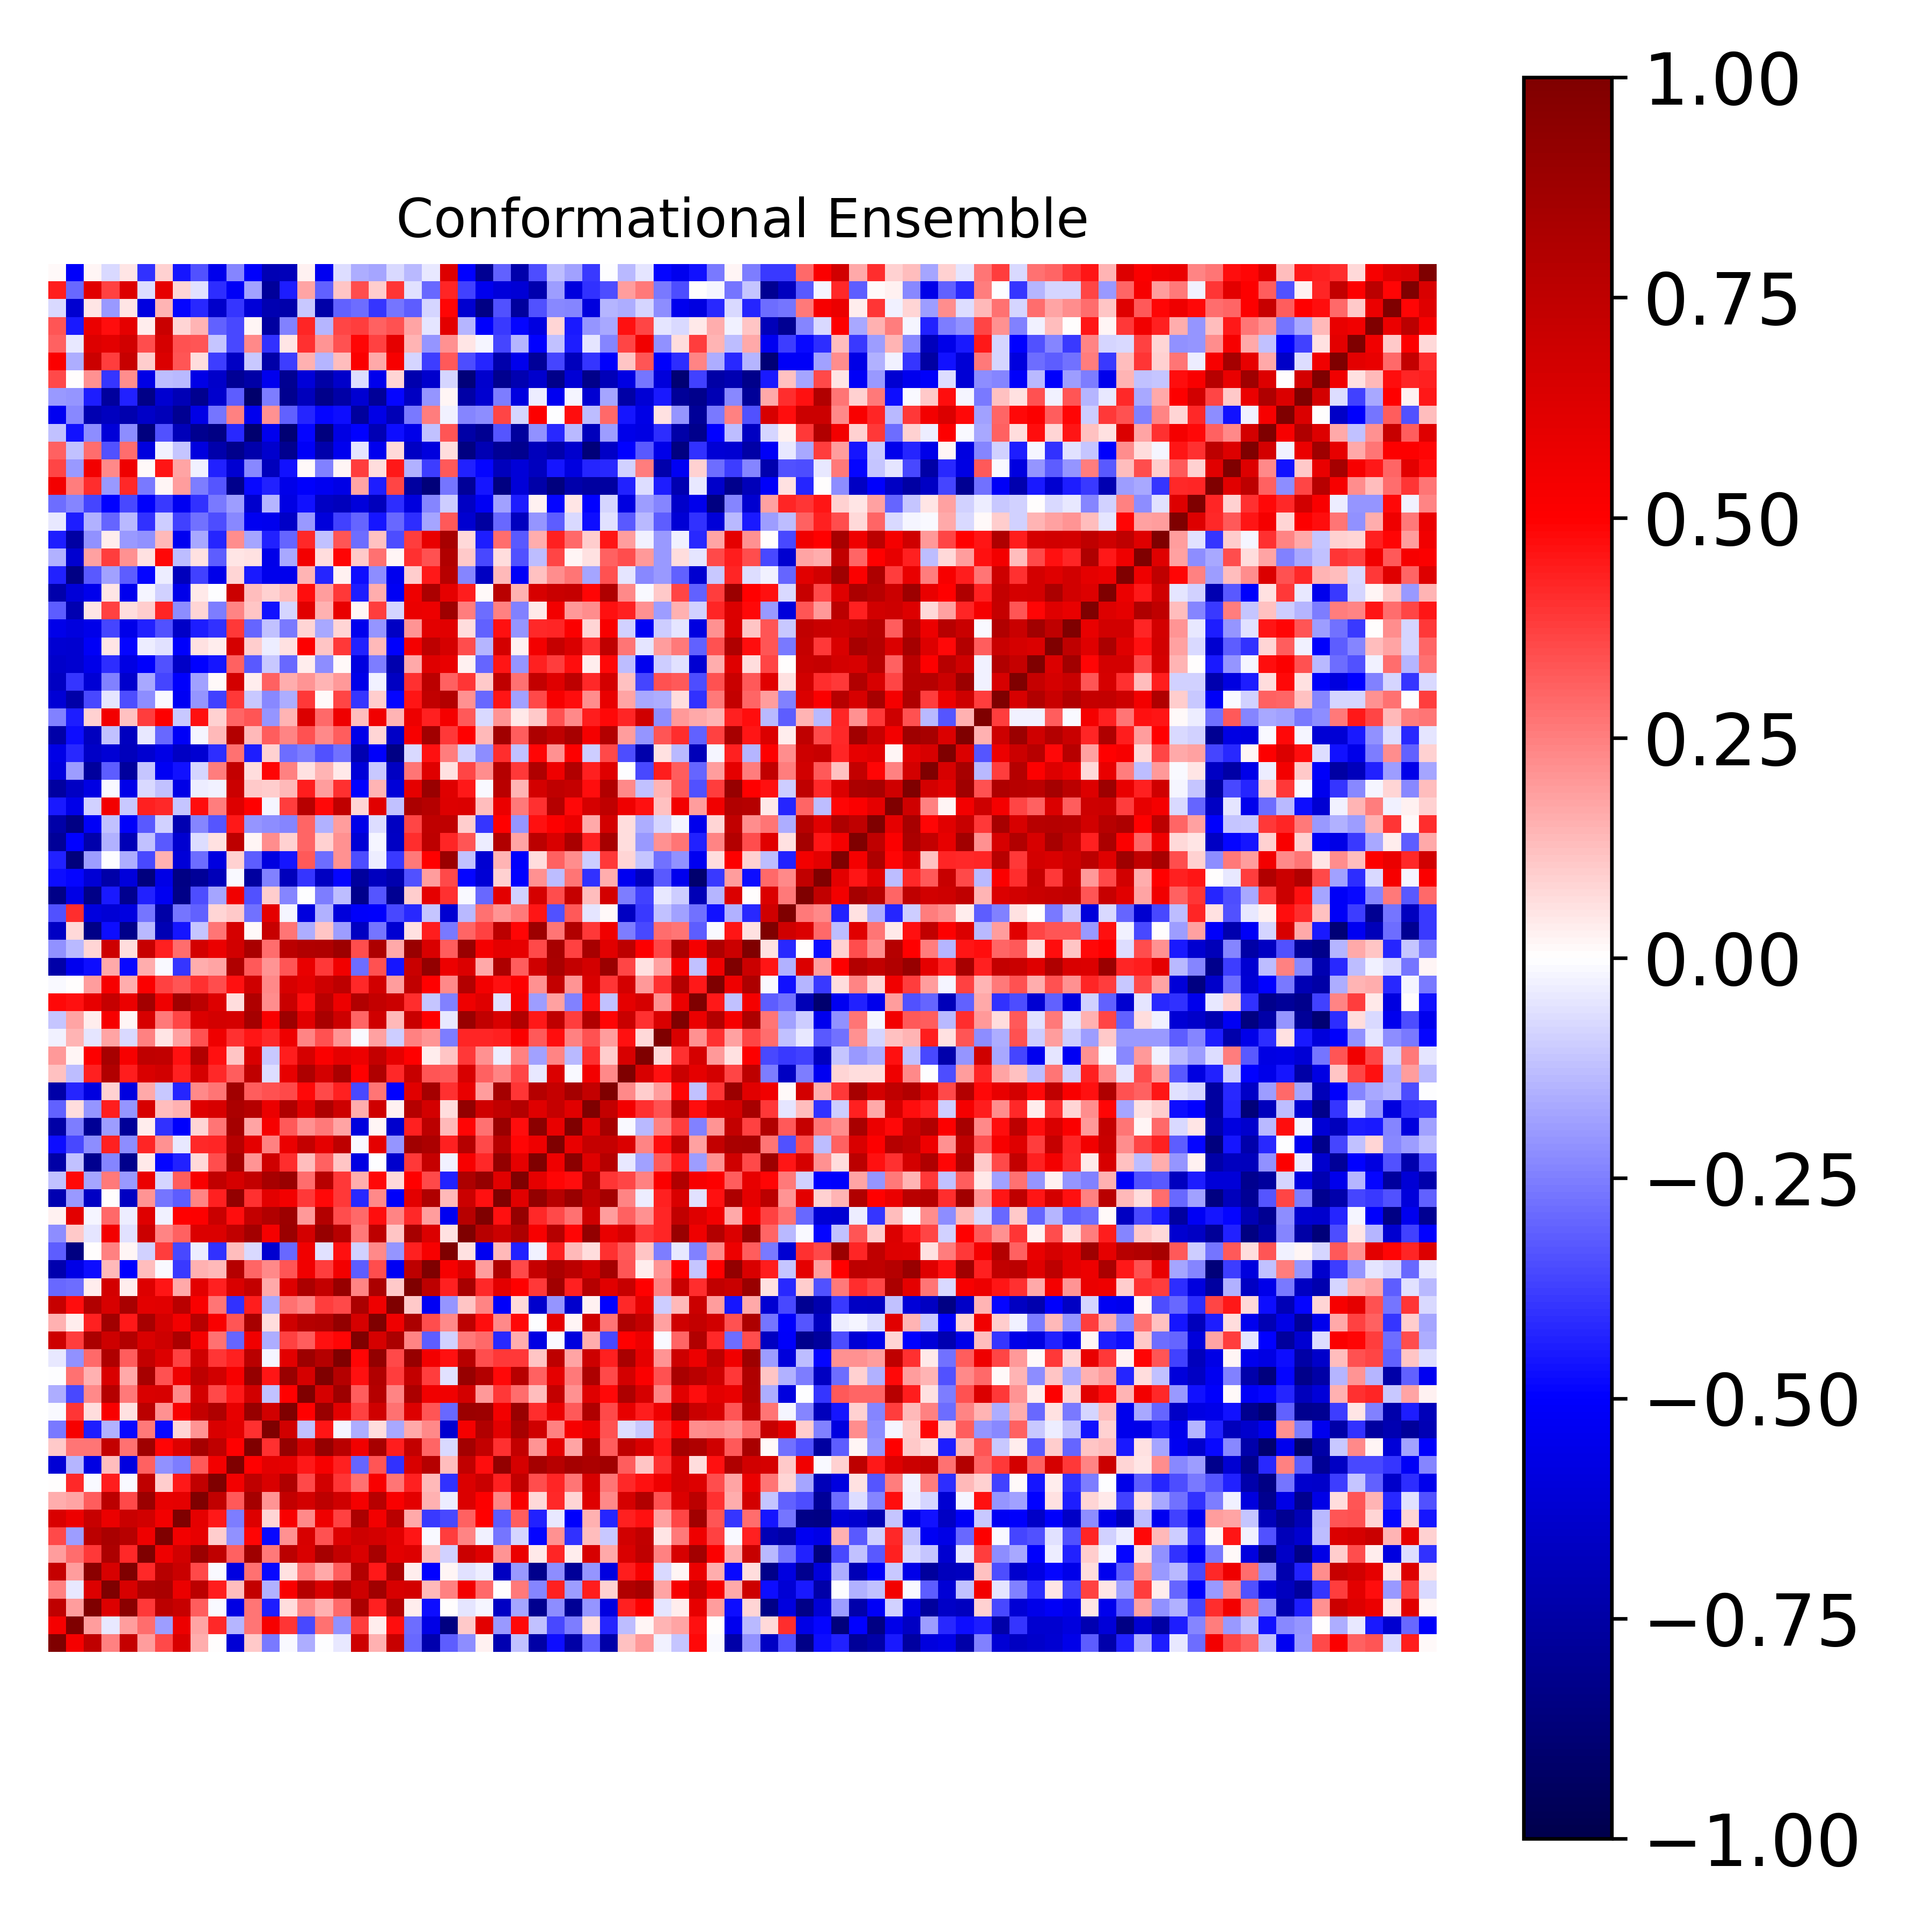

Data behind this chart, as committed beside it:
1.000000000000000000e+00, 5.366273516814902278e-01, 7.470000780007937102e-01, 2.490493238475156301e-01, 7.254260824814096065e-01, 1.913586997479983232e-01, 3.574217248517270185e-01, 6.412078242157820407e-01, 1.612432450633935477e-01, 7.007571637757999822e-04, -6.137236875017593185e-01, 1.052534062057108866e-01, -2.580670734376043773e-01, -1.017288252424495935e-02, -1.631957844181227413e-01, -1.011427891340598028e-04, -4.067748032450905354e-02, 6.944966516955154434e-01, 1.485706723343692137e-01, 7.144137799969133562e-01, -2.918743067484415032e-01, -7.189443757496339904e-01, -3.196809379579486077e-01, -2.237647892909300773e-01
5.366273516814902278e-01, 1.000000000000000000e+00, 1.938719762683592807e-01, -3.909480170972610968e-02, 1.940121205002389437e-01, 2.838624138949280007e-01, -1.898505847694975379e-01, 5.653915723034298457e-01, 1.774802484193507002e-01, 4.142677714306512438e-01, -1.481221287466926440e-01, 2.662284049866306956e-01, 5.241908519904915353e-01, 3.953392562814124211e-01, -3.518278224544568733e-01, 2.741363197037546273e-01, -2.115443022155173713e-01, 3.751549066577292701e-01, 3.258058640361180536e-02, 4.738610267831829814e-01, -2.864019424494350097e-01, -5.642032513328305576e-01, -8.492512326496526320e-01, 1.016025160736644950e-01
7.470000780007937102e-01, 1.938719762683592807e-01, 1.000000000000000000e+00, 6.259296992884699762e-01, 9.504011756316737003e-01, 3.861624929178230636e-01, 7.636695615723239072e-01, 7.113637792370449686e-01, 3.162423247753778366e-01, -1.498049654634407875e-02, -5.765941906917466664e-01, 2.703835009975617543e-01, -4.405481348024094523e-01, 6.673690695397006822e-02, 2.314718444802874031e-01, 1.528740681675788138e-01, 2.942228902238140931e-01, 8.275340958647574574e-01, 4.313910998060014879e-01, 7.999084323361387305e-01, 3.602804694876064057e-02, -4.739653616816018045e-01, 5.770309105425884544e-03, -4.986260706732015269e-02
2.490493238475156301e-01, -3.909480170972610968e-02, 6.259296992884699762e-01, 1.000000000000000000e+00, 6.510051806528687202e-01, 8.165366399172767631e-01, 8.302134671331589111e-01, 5.707738995890921929e-01, 7.653601602129029846e-01, 4.441083307597599172e-01, 1.264877894472717368e-01, 7.338009190675124360e-01, -1.507365808416717967e-01, 5.220757138942904163e-01, 7.842123183147307053e-01, 6.422492894101791139e-01, 8.059063208673027390e-01, 6.926756912605276373e-01, 8.623042056789559373e-01, 6.516174032867905197e-01, 6.655500145560248049e-01, 1.404328092780465775e-01, 2.480179858267492488e-01, 5.412122050086364267e-01
7.254260824814096065e-01, 1.940121205002389437e-01, 9.504011756316737003e-01, 6.510051806528687202e-01, 1.000000000000000000e+00, 4.180865043817582061e-01, 7.781069174374525277e-01, 7.072786317143977541e-01, 3.543887022798167252e-01, -1.293846346246830224e-02, -5.820930502830564679e-01, 2.751624830093400975e-01, -4.810476454730069906e-01, 6.057454314723284550e-02, 2.642624140862699922e-01, 1.716893802502716948e-01, 3.168100438091605020e-01, 7.954707395973883433e-01, 4.487177994551395654e-01, 8.348214788169880940e-01, 3.729662585434783545e-02, -4.934842865302078718e-01, 2.310892045799478253e-02, -6.120429437390381699e-02
1.913586997479983232e-01, 2.838624138949280007e-01, 3.861624929178230636e-01, 8.165366399172767631e-01, 4.180865043817582061e-01, 1.000000000000000000e+00, 5.579722462971746788e-01, 6.755889979451882299e-01, 8.846334855347748327e-01, 7.474209832971008272e-01, 3.077804991037699223e-01, 8.685173906239328501e-01, 2.615933477735021828e-01, 7.608263633453981045e-01, 6.482502735504227509e-01, 8.393322169986942027e-01, 7.332598455079291089e-01, 6.429020021835911702e-01, 8.396709943289445421e-01, 6.031341035336535983e-01, 6.311465479674013279e-01, 1.274738929001655030e-01, -8.770256793631082959e-02, 7.001668472651532138e-01
3.574217248517270185e-01, -1.898505847694975379e-01, 7.636695615723239072e-01, 8.302134671331589111e-01, 7.781069174374525277e-01, 5.579722462971746788e-01, 1.000000000000000000e+00, 5.461358437661919529e-01, 5.905309837980632359e-01, 9.480714183775612591e-02, -2.110086307542539397e-01, 4.876381165809851037e-01, -4.813876796751780374e-01, 2.133080207849440968e-01, 6.523124017401519259e-01, 3.407748911768375133e-01, 6.311611890019785953e-01, 6.889119903674195688e-01, 6.683492019239153370e-01, 6.111606539529329529e-01, 4.561272515557465157e-01, -9.480326762566737911e-03, 3.756507549441217564e-01, 2.393098186303259933e-01
6.412078242157820407e-01, 5.653915723034298457e-01, 7.113637792370449686e-01, 5.707738995890921929e-01, 7.072786317143977541e-01, 6.755889979451882299e-01, 5.461358437661919529e-01, 1.000000000000000000e+00, 5.971409303588012252e-01, 4.458975605498846639e-01, -2.535818847562494871e-01, 6.297494282160902568e-01, 8.340726366430538385e-02, 5.172766335877886368e-01, 2.283360964164032059e-01, 5.603215330550773698e-01, 3.678171120802515293e-01, 8.273263026516940455e-01, 5.420692855247293274e-01, 7.716468466760414424e-01, 1.701833371689759900e-01, -3.864590143694846547e-01, -3.553117989507259544e-01, 3.077074120857609119e-01
1.612432450633935477e-01, 1.774802484193507002e-01, 3.162423247753778366e-01, 7.653601602129029846e-01, 3.543887022798167252e-01, 8.846334855347748327e-01, 5.905309837980632359e-01, 5.971409303588012252e-01, 1.000000000000000000e+00, 7.361414419880960569e-01, 3.220780653011968142e-01, 8.511699952887331611e-01, 2.038821783167151236e-01, 7.291962169604458976e-01, 6.711226207220026829e-01, 7.536754265924290319e-01, 6.863927790101442827e-01, 5.364616965236016499e-01, 7.793883265769234736e-01, 5.226907997892814572e-01, 6.044950168558965720e-01, 1.489661467890859570e-01, -3.876504207464175761e-02, 6.331417825379549447e-01
7.007571637757999822e-04, 4.142677714306512438e-01, -1.498049654634407875e-02, 4.441083307597599172e-01, -1.293846346246830224e-02, 7.474209832971008272e-01, 9.480714183775612591e-02, 4.458975605498846639e-01, 7.361414419880960569e-01, 1.000000000000000000e+00, 5.467568476435435976e-01, 7.474196744943381043e-01, 6.414964873890098840e-01, 8.093374102388836144e-01, 3.588787891908987171e-01, 6.763948223919139524e-01, 3.962870535125125326e-01, 2.784698249269977888e-01, 5.205143216287094754e-01, 2.720761351614171542e-01, 4.299455860070769408e-01, 1.383353268144887349e-01, -4.058362981696645999e-01, 6.343510251990368554e-01
-6.137236875017593185e-01, -1.481221287466926440e-01, -5.765941906917466664e-01, 1.264877894472717368e-01, -5.820930502830564679e-01, 3.077804991037699223e-01, -2.110086307542539397e-01, -2.535818847562494871e-01, 3.220780653011968142e-01, 5.467568476435435976e-01, 1.000000000000000000e+00, 4.928038466206811630e-01, 6.037669546179869062e-01, 5.934560567069726567e-01, 4.465715532880402128e-01, 5.244966811035444154e-01, 4.348316125609389404e-01, -3.022164019156508008e-01, 3.347561679934502044e-01, -4.010156982498185863e-01, 6.470301443997950042e-01, 7.833937750072684780e-01, 1.289095033298343629e-01, 7.366758102454594725e-01
1.052534062057108866e-01, 2.662284049866306956e-01, 2.703835009975617543e-01, 7.338009190675124360e-01, 2.751624830093400975e-01, 8.685173906239328501e-01, 4.876381165809851037e-01, 6.297494282160902568e-01, 8.511699952887331611e-01, 7.474196744943381043e-01, 4.928038466206811630e-01, 1.000000000000000000e+00, 4.036376923356249091e-01, 9.041253583326808174e-01, 6.779557445970048057e-01, 9.086573065303374941e-01, 7.690901406208057178e-01, 5.515628120151014890e-01, 8.405773359266391909e-01, 4.452537439135166308e-01, 7.270763684543385397e-01, 3.022794684903160056e-01, -7.085724824544714640e-02, 8.546451350887035447e-01
-2.580670734376043773e-01, 5.241908519904915353e-01, -4.405481348024094523e-01, -1.507365808416717967e-01, -4.810476454730069906e-01, 2.615933477735021828e-01, -4.813876796751780374e-01, 8.340726366430538385e-02, 2.038821783167151236e-01, 6.414964873890098840e-01, 6.037669546179869062e-01, 4.036376923356249091e-01, 1.000000000000000000e+00, 6.775548215364413096e-01, -1.176235142313434567e-01, 4.604234768077094531e-01, -1.644061558933752887e-02, -1.570459540053240344e-01, 6.815784353523894612e-02, -1.717578772089528305e-01, 1.656424432734170671e-01, 2.290445389205403026e-01, -6.250350796172681189e-01, 5.368051700708124097e-01
-1.017288252424495935e-02, 3.953392562814124211e-01, 6.673690695397006822e-02, 5.220757138942904163e-01, 6.057454314723284550e-02, 7.608263633453981045e-01, 2.133080207849440968e-01, 5.172766335877886368e-01, 7.291962169604458976e-01, 8.093374102388836144e-01, 5.934560567069726567e-01, 9.041253583326808174e-01, 6.775548215364413096e-01, 1.000000000000000000e+00, 4.967105784042253336e-01, 8.954425657331520627e-01, 6.092364684053233059e-01, 3.709783874537557757e-01, 6.803379282247172810e-01, 2.799670943804129508e-01, 6.305908765178334097e-01, 3.302119648830216803e-01, -2.924815137935836695e-01, 8.848672200738573190e-01
-1.631957844181227413e-01, -3.518278224544568733e-01, 2.314718444802874031e-01, 7.842123183147307053e-01, 2.642624140862699922e-01, 6.482502735504227509e-01, 6.523124017401519259e-01, 2.283360964164032059e-01, 6.711226207220026829e-01, 3.588787891908987171e-01, 4.465715532880402128e-01, 6.779557445970048057e-01, -1.176235142313434567e-01, 4.967105784042253336e-01, 1.000000000000000000e+00, 6.622643029461693365e-01, 8.822710079147283446e-01, 3.134515155814187604e-01, 7.812772772059484172e-01, 2.357057759975114131e-01, 8.223270460968323814e-01, 5.483827001679530966e-01, 5.492036777751168053e-01, 6.686625456678887414e-01
-1.011427891340598028e-04, 2.741363197037546273e-01, 1.528740681675788138e-01, 6.422492894101791139e-01, 1.716893802502716948e-01, 8.393322169986942027e-01, 3.407748911768375133e-01, 5.603215330550773698e-01, 7.536754265924290319e-01, 6.763948223919139524e-01, 5.244966811035444154e-01, 9.086573065303374941e-01, 4.604234768077094531e-01, 8.954425657331520627e-01, 6.622643029461693365e-01, 1.000000000000000000e+00, 7.822908931695481405e-01, 4.620394546262795998e-01, 8.044673533835583479e-01, 3.785071499680850993e-01, 7.339602385556884823e-01, 3.788014068302280046e-01, -6.144111774721838781e-02, 9.029811775634426496e-01
-4.067748032450905354e-02, -2.115443022155173713e-01, 2.942228902238140931e-01, 8.059063208673027390e-01, 3.168100438091605020e-01, 7.332598455079291089e-01, 6.311611890019785953e-01, 3.678171120802515293e-01, 6.863927790101442827e-01, 3.962870535125125326e-01, 4.348316125609389404e-01, 7.690901406208057178e-01, -1.644061558933752887e-02, 6.092364684053233059e-01, 8.822710079147283446e-01, 7.822908931695481405e-01, 1.000000000000000000e+00, 4.852502283273798511e-01, 9.182809276758741035e-01, 3.550607059633731910e-01, 9.052894756355137629e-01, 5.441602523644645251e-01, 4.627158224193897440e-01, 7.749703191694369275e-01
6.944966516955154434e-01, 3.751549066577292701e-01, 8.275340958647574574e-01, 6.926756912605276373e-01, 7.954707395973883433e-01, 6.429020021835911702e-01, 6.889119903674195688e-01, 8.273263026516940455e-01, 5.364616965236016499e-01, 2.784698249269977888e-01, -3.022164019156508008e-01, 5.515628120151014890e-01, -1.570459540053240344e-01, 3.709783874537557757e-01, 3.134515155814187604e-01, 4.620394546262795998e-01, 4.852502283273798511e-01, 1.000000000000000000e+00, 6.612674738425481369e-01, 8.252164698078590099e-01, 2.387696842741728054e-01, -3.160158767339290575e-01, -8.783953123992839507e-02, 2.622259408767493305e-01
1.485706723343692137e-01, 3.258058640361180536e-02, 4.313910998060014879e-01, 8.623042056789559373e-01, 4.487177994551395654e-01, 8.396709943289445421e-01, 6.683492019239153370e-01, 5.420692855247293274e-01, 7.793883265769234736e-01, 5.205143216287094754e-01, 3.347561679934502044e-01, 8.405773359266391909e-01, 6.815784353523894612e-02, 6.803379282247172810e-01, 7.812772772059484172e-01, 8.044673533835583479e-01, 9.182809276758741035e-01, 6.612674738425481369e-01, 1.000000000000000000e+00, 5.607869095633116752e-01, 8.246341344192051892e-01, 3.476252026831930797e-01, 2.313496714866400961e-01, 7.523443344239868491e-01
7.144137799969133562e-01, 4.738610267831829814e-01, 7.999084323361387305e-01, 6.516174032867905197e-01, 8.348214788169880940e-01, 6.031341035336535983e-01, 6.111606539529329529e-01, 7.716468466760414424e-01, 5.226907997892814572e-01, 2.720761351614171542e-01, -4.010156982498185863e-01, 4.452537439135166308e-01, -1.717578772089528305e-01, 2.799670943804129508e-01, 2.357057759975114131e-01, 3.785071499680850993e-01, 3.550607059633731910e-01, 8.252164698078590099e-01, 5.607869095633116752e-01, 1.000000000000000000e+00, 1.041531298004792216e-01, -5.309701212629396316e-01, -2.045935172776634781e-01, 1.127170671823310016e-01
-2.918743067484415032e-01, -2.864019424494350097e-01, 3.602804694876064057e-02, 6.655500145560248049e-01, 3.729662585434783545e-02, 6.311465479674013279e-01, 4.561272515557465157e-01, 1.701833371689759900e-01, 6.044950168558965720e-01, 4.299455860070769408e-01, 6.470301443997950042e-01, 7.270763684543385397e-01, 1.656424432734170671e-01, 6.305908765178334097e-01, 8.223270460968323814e-01, 7.339602385556884823e-01, 9.052894756355137629e-01, 2.387696842741728054e-01, 8.246341344192051892e-01, 1.041531298004792216e-01, 1.000000000000000000e+00, 7.536672924124658834e-01, 4.352797317018556322e-01, 8.434353309399150733e-01
-7.189443757496339904e-01, -5.642032513328305576e-01, -4.739653616816018045e-01, 1.404328092780465775e-01, -4.934842865302078718e-01, 1.274738929001655030e-01, -9.480326762566737911e-03, -3.864590143694846547e-01, 1.489661467890859570e-01, 1.383353268144887349e-01, 7.833937750072684780e-01, 3.022794684903160056e-01, 2.290445389205403026e-01, 3.302119648830216803e-01, 5.483827001679530966e-01, 3.788014068302280046e-01, 5.441602523644645251e-01, -3.160158767339290575e-01, 3.476252026831930797e-01, -5.309701212629396316e-01, 7.536672924124658834e-01, 1.000000000000000000e+00, 5.304560299691580827e-01, 6.377761988157089057e-01
-3.196809379579486077e-01, -8.492512326496526320e-01, 5.770309105425884544e-03, 2.480179858267492488e-01, 2.310892045799478253e-02, -8.770256793631082959e-02, 3.756507549441217564e-01, -3.553117989507259544e-01, -3.876504207464175761e-02, -4.058362981696645999e-01, 1.289095033298343629e-01, -7.085724824544714640e-02, -6.250350796172681189e-01, -2.924815137935836695e-01, 5.492036777751168053e-01, -6.144111774721838781e-02, 4.627158224193897440e-01, -8.783953123992839507e-02, 2.313496714866400961e-01, -2.045935172776634781e-01, 4.352797317018556322e-01, 5.304560299691580827e-01, 1.000000000000000000e+00, 6.158364259937811058e-02
-2.237647892909300773e-01, 1.016025160736644950e-01, -4.986260706732015269e-02, 5.412122050086364267e-01, -6.120429437390381699e-02, 7.001668472651532138e-01, 2.393098186303259933e-01, 3.077074120857609119e-01, 6.331417825379549447e-01, 6.343510251990368554e-01, 7.366758102454594725e-01, 8.546451350887035447e-01, 5.368051700708124097e-01, 8.848672200738573190e-01, 6.686625456678887414e-01, 9.029811775634426496e-01, 7.749703191694369275e-01, 2.622259408767493305e-01, 7.523443344239868491e-01, 1.127170671823310016e-01, 8.434353309399150733e-01, 6.377761988157089057e-01, 6.158364259937811058e-02, 1.000000000000000000e+00
2.633642969712933837e-02, 6.031688161910060408e-01, -1.648505793234931321e-02, 2.941174593202143805e-01, -3.898318059826171716e-02, 6.234640460444654808e-01, -2.513185563453848234e-02, 4.946862963170229888e-01, 5.063532177416799618e-01, 7.083231409122507927e-01, 4.734310333112652369e-01, 7.268506412093540536e-01, 7.999305127854887676e-01, 8.774471383864083096e-01, 2.009933884811738458e-01, 7.924355147379429365e-01, 3.513814837775421362e-01, 2.962330333798829374e-01, 4.694600300647785440e-01, 2.374992274268691306e-01, 4.202901144766517105e-01, 1.879159880148267292e-01, -5.326695725631431788e-01, 7.776632635815817762e-01
-7.141275421906453369e-01, -2.028033007031287138e-01, -6.637699162560256605e-01, 2.416328622145432533e-03, -6.661527113808456413e-01, 2.108730870549212488e-01, -2.706706948684355352e-01, -3.152148824020830076e-01, 2.369367832507312255e-01, 4.373525412134897650e-01, 9.168214748817397064e-01, 4.007631455467929316e-01, 6.048444401327441877e-01, 5.394870030542304740e-01, 3.871478982300823324e-01, 4.774672795554392168e-01, 3.828142960461634603e-01, -4.163753353934269708e-01, 2.303565701764484774e-01, -5.088972270463438807e-01, 6.017572557250255860e-01, 8.124875106441957762e-01, 1.374466653448283282e-01, 6.970045850220755179e-01
-1.196055187698035899e-01, 4.778490888234290801e-01, -1.721606105315110768e-01, 2.580773237583128821e-01, -1.972863189125321215e-01, 5.712298772778386935e-01, -8.325736760842332440e-02, 3.147342884517977391e-01, 5.211607498939966332e-01, 7.368134609317392725e-01, 6.564554053810951473e-01, 7.269988706094787645e-01, 8.390579691863376821e-01, 8.984129128633004946e-01, 2.817972343386096479e-01, 7.756421883699785580e-01, 3.855675495792275087e-01, 1.581761979478408520e-01, 4.787128072828553127e-01, 7.051028119973389019e-02, 4.928282669224242074e-01, 3.592509178368906153e-01, -4.368806103501656213e-01, 8.157242939645580337e-01
-7.477269567704870612e-01, -1.211884656223497780e-01, -8.110599683144372740e-01, -2.398366323156515822e-01, -8.133437786351156440e-01, 4.024684608956033416e-02, -4.854654007513294900e-01, -4.364893343822071059e-01, 7.791516278070471924e-02, 3.501932567970392762e-01, 8.474341897175422522e-01, 2.106871845241714281e-01, 6.818327664330117166e-01, 4.131773635623174901e-01, 1.308021333908168937e-01, 3.098677548818672411e-01, 1.145199471947917075e-01, -5.717563949060946449e-01, -5.608181721288774645e-03, -6.391405901861716421e-01, 3.862016739550392930e-01, 7.212049361634983446e-01, -2.738710558344936707e-02, 5.287447895956963739e-01
-4.688243998475665753e-01, -3.580891953581499809e-01, -2.193154041566048595e-01, 4.345655488495211993e-01, -2.206445741744455791e-01, 4.230141226947521371e-01, 2.121904360243715704e-01, -4.198452544279358822e-02, 4.209338994703292203e-01, 4.241127481384324716e-01, 7.754621426808252505e-01, 5.945295192235220405e-01, 2.470871454828938163e-01, 5.733258680051854794e-01, 7.319456703640239148e-01, 6.013872041930683476e-01, 7.513259321268450641e-01, -1.525821007725814554e-02, 5.956132543849709249e-01, -2.047463554741661418e-01, 8.637321206443643318e-01, 8.215302004845634887e-01, 4.373820983714581390e-01, 7.855330010041067235e-01
-7.482371334592270440e-01, -2.536337829601494342e-01, -7.935830492041654471e-01, -1.923276835618285552e-01, -7.856483007297005994e-01, 3.126800655288992231e-02, -4.036448509713372879e-01, -5.021851151616530951e-01, 8.336481417270327765e-02, 2.692581823850695444e-01, 8.474576897613260718e-01, 1.750490397393350550e-01, 5.241506286357733302e-01, 3.212449687825238986e-01, 2.128578015958683123e-01, 2.638721850667006819e-01, 1.729615796599281996e-01, -5.893009357754906974e-01, 1.664218555337915531e-02, -6.403888927580402290e-01, 4.332199350791055004e-01, 7.605346232557956831e-01, 1.386908276425493913e-01, 4.896136555609542085e-01
-3.083857564493869829e-01, 6.399726896091599559e-02, -2.031560661589237593e-01, 4.419489509625768586e-01, -2.104296181644181585e-01, 6.507440798690479200e-01, 1.275900319622229884e-01, 1.553759780055054829e-01, 6.248461910732096003e-01, 6.558300034352541052e-01, 8.233205718175541366e-01, 7.844944384206234966e-01, 5.710839454836929008e-01, 8.100413033924072082e-01, 6.174129936591093992e-01, 8.190789573049575001e-01, 6.907281375820287783e-01, 1.604127184745091361e-01, 6.874804796551313713e-01, 2.574479448564092818e-02, 7.886780358880619568e-01, 6.658973657968304538e-01, 6.630700186310285738e-02, 9.153728925345232526e-01
-7.392310708504288286e-01, -4.254237697948541896e-01, -5.839419952869645547e-01, 9.226871061759908677e-02, -5.791247501295517797e-01, 1.679520929656862782e-01, -1.040527817373076841e-01, -4.243339948413633600e-01, 2.287336274976393691e-01, 2.720618935721036413e-01, 8.671330261354930347e-01, 3.162991655370390176e-01, 3.394190199245248341e-01, 3.574895754743261378e-01, 4.814564305226324281e-01, 3.565599917827234622e-01, 4.328271321364730029e-01, -3.542951423461097593e-01, 2.672078460450408310e-01, -4.932278816597180926e-01, 6.147547825058681248e-01, 8.491333798821111278e-01, 4.037322058403252090e-01, 5.827250750426236081e-01
1.209852241127310629e-01, -1.319418022792893386e-01, 4.311571651523766757e-01, 8.008161353764253754e-01, 4.432303560460946201e-01, 6.476010265880858263e-01, 6.760392912801500565e-01, 4.313069389652967600e-01, 6.619426338419319711e-01, 4.157266614709565489e-01, 3.190644868378458288e-01, 7.496846828304882804e-01, -6.292918340340689087e-02, 5.925689641624272141e-01, 8.152974924829452519e-01, 6.694700408166696093e-01, 8.318814385376465115e-01, 4.975857402477026348e-01, 8.087949496944727423e-01, 4.172161646778105859e-01, 7.165521741929135047e-01, 3.348441688367400637e-01, 3.206401427632795675e-01, 6.519072373516906493e-01
1.966676803630940662e-01, 1.731768956828792783e-02, 5.042772115153684176e-01, 8.413443855174876918e-01, 5.308482921049209047e-01, 7.478459827534510440e-01, 7.405576912852120941e-01, 4.626947934501877135e-01, 7.991513592512969888e-01, 4.669349526432687303e-01, 1.102828758016930200e-01, 6.427719472312115601e-01, -1.089409414107284091e-01, 4.380201796329534769e-01, 6.605411447059145180e-01, 5.149642779739271869e-01, 5.993294750958194639e-01, 5.638077912082637422e-01, 7.343331450835228758e-01, 5.999982286952932897e-01, 4.933140653165816736e-01, 3.773693364914940118e-02, 1.142513351284582535e-01, 3.890811398124895404e-01
-2.969436829575509626e-02, 1.408888372728463456e-01, -5.450237641240389397e-02, 1.764902561591607522e-01, -7.090076547773062343e-02, 2.489799670747311899e-01, 5.137853788819573414e-02, 1.845969115336024702e-01, 3.394257239468101428e-01, 5.582319697718020057e-01, 4.052400253469797264e-01, 4.565279582985117823e-01, 4.162905750899575930e-01, 5.606246393298942587e-01, 2.394322392696822954e-01, 3.421729115850477010e-01, 2.088629825256906880e-01, -8.201518187179320310e-03, 1.820687805087351785e-01, -9.719845562908006886e-02, 2.486006675144722677e-01, 2.047790813025714973e-01, -2.507614742059057766e-01, 4.283424297910434220e-01
-1.097706718683410798e-01, 1.724334267279467314e-01, 3.319860175996844354e-02, 5.304093551545947527e-01, 1.635174726441485094e-02, 6.543804649559864517e-01, 2.654922981051004438e-01, 3.613808588900689345e-01, 6.377472567581958796e-01, 6.673029118688722505e-01, 6.602529161428263293e-01, 8.497767397899097519e-01, 5.216671261191601072e-01, 8.794936254431798828e-01, 6.166846735111295441e-01, 8.284356434833722860e-01, 6.880665932790468453e-01, 3.024869638142175798e-01, 6.801363725587159514e-01, 1.347437198936055625e-01, 7.081316348113814163e-01, 4.943835134822004429e-01, -4.165173450779517672e-02, 8.961206798936272033e-01
4.834296839164655135e-01, 4.639145900538410028e-01, 5.906190838479463689e-01, 7.224685050437653633e-01, 5.705244572518254342e-01, 8.570531692423632997e-01, 5.561228057873915942e-01, 8.614724636837546301e-01, 7.615873861224948804e-01, 6.254804932780034799e-01, 6.402316159625935643e-02, 8.117074446065948301e-01, 2.219189128044403436e-01, 7.095423501240805120e-01, 4.694096757080096216e-01, 7.694421079422854026e-01, 5.695530037232808818e-01, 7.974240481171285255e-01, 7.287618321894973050e-01, 7.009357978754779950e-01, 4.068846696928979378e-01, -1.165837614710045766e-01, -2.491919857518181680e-01, 5.620753870906816108e-01
-1.335447891255469970e-02, 4.751824007631599324e-03, 1.886762501356249178e-01, 5.287489849904953854e-01, 1.598072492367481612e-01, 5.124315883555193851e-01, 3.713216492285442705e-01, 3.323401399378070886e-01, 4.037919045111945660e-01, 3.488854192681833943e-01, 4.655756735835612781e-01, 6.809787430061642333e-01, 2.311733343150021158e-01, 6.507804772406050597e-01, 6.022327131394226152e-01, 6.882220857244049084e-01, 7.576875792089375894e-01, 4.175280174745665263e-01, 6.720049400095037262e-01, 1.880061559127894355e-01, 7.349747385979195080e-01, 4.924612547491624137e-01, 2.341687062881943893e-01, 7.910579455411248517e-01
-7.344323902534293236e-01, -5.393346973555198653e-01, -4.753509930284442464e-01, 1.684748485971083731e-01, -4.832300474178414795e-01, 1.570781571895563389e-01, -1.309361917989259293e-02, -3.927904013339869604e-01, 1.605717791102052039e-01, 1.741008859916479135e-01, 8.054863325183435618e-01, 3.266274451087611275e-01, 2.085739855926960762e-01, 3.356370782685279552e-01, 5.818798996374017207e-01, 3.898570549608479374e-01, 5.470600444017522657e-01, -2.848422341620261977e-01, 3.406194533915069544e-01, -4.537520041238876645e-01, 7.085151420585248383e-01, 9.149966835651459629e-01, 5.686140570440237907e-01, 6.351978208881030596e-01
-2.146302920778406786e-01, -1.347088029767543604e-01, 8.403179451276798773e-02, 6.901168390526435381e-01, 6.944371095602430710e-02, 7.133701415684884362e-01, 4.368313483698945121e-01, 2.862425466405900676e-01, 6.662812969847811129e-01, 5.748916700125373813e-01, 6.773300303086401408e-01, 8.325326486565164386e-01, 2.821975266496148937e-01, 7.580154857434229232e-01, 8.028751630320356547e-01, 8.076641672861908372e-01, 8.751074983538419394e-01, 3.500348090213618035e-01, 8.156592973258193213e-01, 1.696304967937613539e-01, 8.971042821620245356e-01, 6.429833363618386866e-01, 3.138380183269772195e-01, 8.961130269043245944e-01
-6.605735382920147059e-01, 7.714233453721723588e-02, -8.342982032270412907e-01, -4.718459243952319859e-01, -8.266496151623723421e-01, -1.398191312157954225e-01, -7.039103323017485980e-01, -4.564745214626692027e-01, -1.169626354815077041e-01, 2.690623965109926186e-01, 6.605736897577629829e-01, 1.262130816763606597e-02, 7.179016170460000845e-01, 2.667764363252111970e-01, -1.633693684985112748e-01, 1.167626579292905531e-01, -1.933210855330266820e-01, -6.666110970647628475e-01, -2.667598416246289017e-01, -6.219328847393241766e-01, 5.619528925691658766e-02, 4.435209205948967282e-01, -2.596780181796543574e-01, 2.981169447125432415e-01
-3.381768264094478504e-01, 4.080325033640689880e-01, -5.905257704509352390e-01, -6.148862690733356562e-01, -5.853302705817681195e-01, -2.702732154389134722e-01, -7.467442831614494736e-01, -2.731196074483918657e-01, -3.046880121436260636e-01, 8.039317914120114317e-02, 1.074060075366246730e-01, -2.791205610246009772e-01, 5.981848416792057144e-01, -2.053093082555036003e-02, -5.859993411094288618e-01, -1.508066968519862217e-01, -5.970494111986875962e-01, -5.130703933810278894e-01, -5.077350201413037833e-01, -3.534125003171545987e-01, -4.177414796947506725e-01, -1.133603638677653513e-01, -6.173417694654210752e-01, -1.373611744971111603e-01
-8.331392378404723909e-01, -5.626331430564213143e-01, -8.356668224955424717e-01, -4.520528501805594068e-01, -8.082235913031406982e-01, -4.318745115640513221e-01, -5.357255471326938245e-01, -8.333700622950211967e-01, -3.480503370586485734e-01, -1.760057732045123557e-01, 5.486549439243890713e-01, -3.416639702600305917e-01, 9.974873780682480540e-02, -2.387517798183517170e-01, -2.741218546374419359e-03, -2.544307521828107488e-01, -1.282793036118598240e-01, -8.183993822730341039e-01, -3.350938046818639493e-01, -8.007073954000382132e-01, 9.747500940349244913e-02, 6.000702450671493438e-01, 3.992701722898192584e-01, -1.075996567955599809e-02
-4.742857305370201115e-01, -4.910902528268414891e-01, -6.104130919809569455e-01, -7.361411237861792412e-01, -5.998474827923904185e-01, -8.570128596654243980e-01, -5.702546424259145041e-01, -8.373620296130122043e-01, -7.817005129961301924e-01, -6.890187860501175710e-01, -1.311000040414034284e-02, -7.614486999585367011e-01, -2.434910637848760051e-01, -6.861919093144535076e-01, -3.972529781568156504e-01, -6.710161692497972341e-01, -4.853530354960190474e-01, -7.682865903457182233e-01, -6.722413804380206193e-01, -7.203462978377117576e-01, -3.382815850455858087e-01, 1.887674760468951718e-01, 3.530702052259502288e-01, -4.856178600820812430e-01
-4.301807767180028663e-01, -8.634675849960655736e-01, -1.891744019647732256e-01, -4.127032364535009046e-03, -1.599791744162394613e-01, -3.565382057106273872e-01, 1.557247452068352966e-01, -6.069177004727579483e-01, -2.844019122799246180e-01, -5.815828981490925864e-01, 8.817116589088101752e-02, -3.160757538164281621e-01, -5.858563373698875143e-01, -4.596408635193747205e-01, 3.250086931101764387e-01, -2.860025747107548533e-01, 2.138014946587030174e-01, -3.500156788614752212e-01, -3.888881239347043162e-02, -3.879784410483781976e-01, 2.587261575409852687e-01, 4.948266597129085675e-01, 8.829293929928875295e-01, -1.187008945820063888e-01
-7.854561299946679620e-01, -4.962602939685443193e-01, -7.289470245371978407e-01, -1.547552007072254265e-01, -7.024360749645194302e-01, -1.212050190090471075e-01, -3.239953110120267765e-01, -6.307626209408464524e-01, -6.890705373909651599e-02, 6.156029953827228673e-02, 7.541599809110837160e-01, 1.724910999403037395e-02, 2.248523948170230158e-01, 9.080200165964730230e-02, 3.045668631647160396e-01, 8.770904548143633461e-02, 2.179869739665328265e-01, -6.136984842702600806e-01, -1.656256290182432991e-02, -6.622473694990212989e-01, 4.085644265751703363e-01, 7.548435315859531869e-01, 4.283761093852096469e-01, 3.332168233433415727e-01
-7.395371760157798402e-01, -8.388252093360234474e-01, -5.213028697590869065e-01, -1.227402098751995962e-01, -5.144277509815543548e-01, -3.230197301363973983e-01, -8.666421110406161143e-02, -7.177334120798467554e-01, -2.411796896284497393e-01, -3.323877174856368355e-01, 4.493439020180091115e-01, -2.074835521522175596e-01, -2.223721521632849030e-01, -2.392345495658980969e-01, 3.026362679017395307e-01, -1.519314930671917530e-01, 1.953113226745537001e-01, -5.607007472448467533e-01, -6.487446216617996642e-02, -6.655366764385153289e-01, 3.611440384777701573e-01, 7.495722001733984285e-01, 7.483195532028232844e-01, 9.976367390169699201e-02
-4.498350070254304445e-01, -5.610041574841531098e-01, -9.125007456091865921e-02, 5.460183264942675141e-01, -1.033485905886337153e-01, 4.337533255302044588e-01, 4.214664188571499714e-01, -1.111017691192358325e-01, 4.707034290061000714e-01, 2.554098298519279497e-01, 6.252636930229160672e-01, 4.969635824970806137e-01, -2.131907502048454445e-02, 3.751341383455460421e-01, 7.780251096688041157e-01, 4.825262198095423560e-01, 7.465154314452547846e-01, 8.009471554136406157e-02, 6.161420921950594431e-01, -1.221240958013399963e-01, 8.258995810417675276e-01, 7.870901748380925156e-01, 6.300833635896000429e-01, 6.367503845273149166e-01
-7.614207924250224746e-01, -6.607506650240476676e-01, -5.713785524758251411e-01, -9.580894072086744082e-03, -5.623702734194877539e-01, -7.371034863843468898e-02, -1.248145059343603314e-01, -5.627014933744418634e-01, -3.895339094382145595e-02, -2.716612487060406783e-02, 6.992242411756872666e-01, 1.020453765287461789e-01, 9.925511596346586751e-02, 1.328721621992201285e-01, 4.437592429300661889e-01, 1.879267775277701780e-01, 4.018207623272145312e-01, -4.923292766885002947e-01, 1.457185574050000598e-01, -6.031180926489683181e-01, 5.983509708428756957e-01, 8.962574849054253390e-01, 6.173614148372351673e-01, 4.507092238510422288e-01
-5.873911661421363783e-01, -1.946419111422426351e-01, -7.724165752391385364e-01, -3.141429114276609869e-01, -7.689766611168074029e-01, -1.162441327734576313e-01, -5.308168454551330795e-01, -4.661596712127100139e-01, -8.374628226417787924e-02, 2.567085906362509551e-01, 7.341404432888148923e-01, 6.397307478616534593e-02, 4.896239223597144141e-01, 2.461309019702604683e-01, 5.822413728741413635e-02, 1.414341141508939081e-01, 4.215901277646479095e-02, -6.044476973031857048e-01, -1.089528610291388838e-01, -6.692507637713843716e-01, 2.683757130496822185e-01, 6.173069921292122508e-01, 6.071063737649696340e-02, 3.659654525375320988e-01
-5.675707465654908912e-01, -4.141296232491384344e-01, -6.552214493744371593e-01, -6.109950194371988053e-01, -6.849967539614639778e-01, -6.291213089003181436e-01, -5.649656218171783539e-01, -6.633567231249840601e-01, -6.216635947226691883e-01, -4.090851236935577062e-01, 2.793618619693514216e-01, -4.435055238305440906e-01, 9.189884993974781202e-02, -2.826006776833686063e-01, -2.534432475042390775e-01, -3.428992090354607281e-01, -2.786636460714299046e-01, -7.132031473106903441e-01, -5.084945735053277849e-01, -8.403312881298463655e-01, -7.737397331504702880e-02, 4.635572127526462749e-01, 2.559344653043386653e-01, -9.209499774089811852e-02
-7.418447677426968090e-01, -4.750761625961780199e-01, -6.749159005914396880e-01, -1.192177323277204826e-01, -6.762500631563770348e-01, -4.469804738892915047e-02, -2.948692313165756640e-01, -5.216283351712415195e-01, -1.810166470224362778e-02, 1.376582841054090900e-01, 7.959010725509256812e-01, 1.336722495408411981e-01, 3.128950345023534529e-01, 2.371554635357033813e-01, 3.369710345074345414e-01, 2.271159899842997987e-01, 3.139112934604056937e-01, -5.573643354375089620e-01, 8.467853141532268035e-02, -6.561491013589916266e-01, 5.286887668956121722e-01, 8.626819598575874437e-01, 3.896500896987615259e-01, 4.937806584977411095e-01
-2.485308043376253939e-01, -4.448153574735266846e-01, 8.966662064823326117e-02, 5.458190549075475628e-01, 1.193012881987733226e-01, 3.804823788462003975e-01, 5.071331120109964230e-01, -1.077707407299114128e-01, 4.649695734419672100e-01, 8.850753353977078297e-02, 3.036661116792486736e-01, 3.312977324041423421e-01, -2.102104637062374992e-01, 1.463073803761832936e-01, 6.344754571215319716e-01, 2.945625805404600839e-01, 5.555818825056491050e-01, 1.268113373524767107e-01, 5.471705051995702229e-01, 1.449989078926968711e-01, 5.661763646269958317e-01, 4.369809318752892469e-01, 5.325425935050811521e-01, 3.247953626032124008e-01
-6.141990405517565588e-01, -7.411794125502035868e-01, -3.592009994134900963e-01, -5.092461052210105199e-02, -3.445252503254912502e-01, -2.197341332712473005e-01, -1.479285231671648854e-02, -5.248580451446620554e-01, -2.100017577278634473e-01, -3.698129459909103578e-01, 3.855733742698417288e-01, -1.015933237827459090e-01, -2.281955782567465785e-01, -1.574114984220849334e-01, 3.838397955337031209e-01, 8.436926676436270686e-03, 3.633588609394461932e-01, -3.983148369945516687e-01, 1.001306537931016538e-01, -4.909945634424714989e-01, 4.545432773690424866e-01, 7.417093243438238614e-01, 7.934893425524095489e-01, 2.167255828087298331e-01
-6.649754675864429920e-01, -3.960512947310539933e-01, -6.169674097040565020e-01, -2.423955578067065741e-01, -6.383680965053193379e-01, -1.705620080711331699e-01, -3.625105568577789983e-01, -5.003657793516717023e-01, -1.867962415694849887e-01, 1.135753462320298300e-02, 6.702027316214906882e-01, 3.306538643269826133e-02, 3.121266591520480138e-01, 1.611846657072074362e-01, 2.039571852615886527e-01, 1.426097474027581968e-01, 2.017954697841754241e-01, -5.554264401396349360e-01, -3.041370692174633419e-02, -6.718682632910443209e-01, 4.059889267148433234e-01, 7.581774617440872888e-01, 3.083289960157974963e-01, 3.955241244936472111e-01
-6.452602266654833274e-01, -6.296603873984765176e-01, -5.605581063542013354e-01, -4.076910867455943999e-01, -5.753235102403849721e-01, -5.031482572538941156e-01, -3.378975031835039777e-01, -6.487424078694922214e-01, -4.992363514137265756e-01, -4.548046836042793917e-01, 3.123970057852970550e-01, -3.258050249800828468e-01, -1.024966727775324243e-01, -2.964161193211152234e-01, 3.662885746369504147e-02, -2.202169104581493675e-01, 1.457108114509293208e-02, -5.785269938532524581e-01, -2.544777248469386466e-01, -7.219776905624963881e-01, 1.701851812436966094e-01, 6.217802180827068925e-01, 5.824981578897597823e-01, 3.121332569190152922e-02
-6.187733474833888581e-01, -6.313445881558379380e-01, -5.178287464385429306e-01, 5.246085108658386092e-02, -4.860730283054595646e-01, -3.569245122130630665e-02, -5.898712358231782832e-02, -5.019752539113854217e-01, 5.730723119559157086e-02, 3.835820154226488726e-02, 6.640178846337385643e-01, 9.929108767510652633e-02, -3.632526780753189688e-02, 6.015748188682492475e-02, 5.000037999293507340e-01, 1.145040697190892048e-01, 3.905574288453869669e-01, -4.302196792623845800e-01, 1.388357428076084088e-01, -5.052397153265010266e-01, 5.319944269419957239e-01, 7.501992876311132097e-01, 6.578427584869376288e-01, 3.494890882840636648e-01
-5.589048887277107136e-01, -5.869024950424843734e-01, -5.608258854574511565e-01, -3.614761400426738658e-01, -5.553388868374402598e-01, -4.324840810777682565e-01, -3.406841014007107038e-01, -6.490265690192122960e-01, -4.451217607331477422e-01, -4.028747788532071605e-01, 3.831925335020571755e-01, -2.969057781638541615e-01, -1.209601160215733884e-01, -2.608863435554389931e-01, 8.447599856859044909e-02, -1.702869441517690929e-01, 8.297979826711807116e-02, -5.466563674009928819e-01, -2.038602670331801092e-01, -6.632722872647499601e-01, 2.032056608304518841e-01, 6.048164744218101907e-01, 6.167812878781493424e-01, 6.293389547454968092e-02
-3.129770810406003467e-01, -7.155590066107719860e-01, 5.242974553094009033e-02, 3.736878509972540452e-01, 6.751857807010132329e-02, 1.003998315133424191e-01, 4.253909422040586530e-01, -2.232875810288048879e-01, 8.097063276317471858e-02, -2.541018256850228751e-01, 2.416463686643433306e-01, 1.130288064260474151e-01, -4.624634159078829243e-01, -8.201209167404270584e-02, 6.131846408354056921e-01, 1.506617035072917443e-01, 5.832603652435380814e-01, 1.897943264092717339e-02, 3.765495581303740513e-01, -8.229891377285375453e-02, 5.756705568795283945e-01, 5.651047202905586930e-01, 8.728176332479909982e-01, 2.572389641059933396e-01
-7.336858243020739634e-01, -6.023466950662037522e-01, -5.517468433153189800e-01, 4.929998731866367528e-02, -5.401201160380074695e-01, -1.713017724466119746e-02, -8.687528044064483923e-02, -5.601941119366253830e-01, 4.032836052724679543e-02, -1.037825747607491137e-03, 6.984371214798191785e-01, 1.294366626083450489e-01, 8.644508464434912109e-02, 1.290125566617081609e-01, 4.763682184266782027e-01, 1.918177631016310669e-01, 3.839299367340237024e-01, -4.441133600506211865e-01, 1.640141283072023559e-01, -5.261976014476739127e-01, 5.599061313041298060e-01, 8.269346070375636071e-01, 5.963452585810875561e-01, 4.444744102202703440e-01
-4.312527392490665967e-01, -8.394305560428944046e-01, -3.276259471491896891e-01, -1.856998128780456003e-01, -3.136567564975849542e-01, -4.844181673440894342e-01, -3.618673073457487344e-02, -6.825597606410842566e-01, -3.704877656193273916e-01, -5.577394528082142422e-01, 8.581394319676580174e-02, -4.454330659383423652e-01, -5.496994187123500630e-01, -5.521947112234921740e-01, 1.448117695930558613e-01, -4.225955511811830823e-01, 2.598399860964616462e-02, -4.696183468279763185e-01, -2.189414708667478116e-01, -5.447996327639571534e-01, 9.642470652981061097e-02, 4.473942425181968163e-01, 7.743107040072628733e-01, -2.418686657392693784e-01
... 17 more rows
